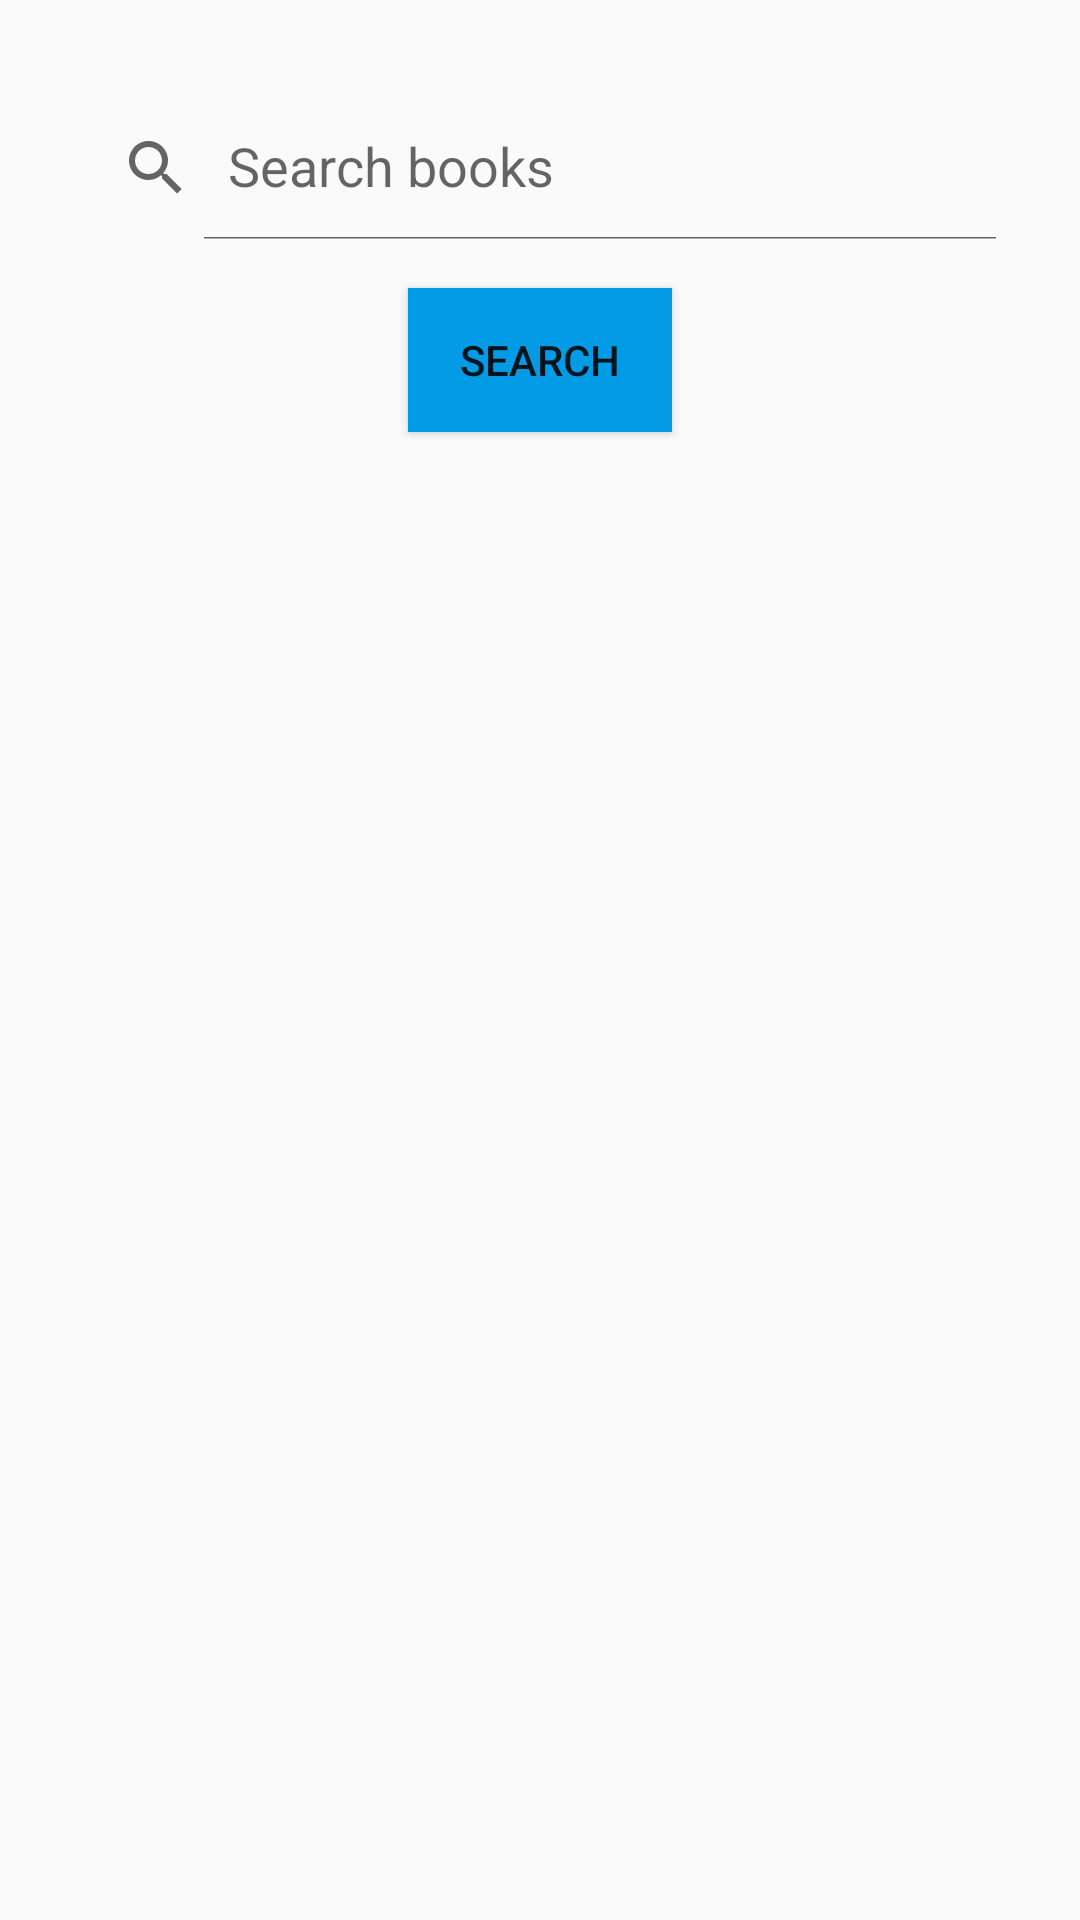

The Android layout XML behind this screen, and the referenced resources:
<!-- AndroidManifest.xml: application theme AppTheme -->
<!-- res/layout/google_books_activity.xml -->
<?xml version="1.0" encoding="utf-8"?>
<RelativeLayout
    xmlns:android="http://schemas.android.com/apk/res/android"
    xmlns:app="http://schemas.android.com/apk/res-auto"
    xmlns:tools="http://schemas.android.com/tools"
    android:layout_width="match_parent"
    android:layout_height="match_parent"
    android:paddingLeft="16dp"
    android:paddingRight="16dp"
    tools:context="com.example.android.googlebookssearch.GoogleBooksActivity">>

    <android.support.v7.widget.SearchView
        android:id="@+id/search_view"
        android:layout_width="wrap_content"
        android:layout_height="wrap_content"
        app:queryHint="@string/search_hint"
        app:iconifiedByDefault="false"
        android:layout_centerHorizontal="true"
        android:layout_marginTop="32dp"
        android:layout_centerVertical="false"/>

    <Button
        android:id="@+id/button_search"
        android:layout_margin="16dp"
        android:layout_width="wrap_content"
        android:layout_height="wrap_content"
        android:text="@string/search_books"
        android:layout_centerHorizontal="true"
        android:layout_below="@+id/search_view"
        android:background="@color/primary_color"
        android:shadowRadius="2"/>

</RelativeLayout>
<!-- resources referenced by this layout -->
<resources>
  <color name="primary_color">#039be5</color>
  <string name="search_books">Search</string>
  <string name="search_hint">Search books</string>
  <style name="AppTheme" parent="Theme.AppCompat.Light.DarkActionBar">
  
          
          <item name="colorPrimary">@color/primary_color</item>
  
          
          <item name="colorPrimaryDark">@color/primary_dark_color</item>
      </style>
  <color name="primary_dark_color">#006db3</color>
</resources>
